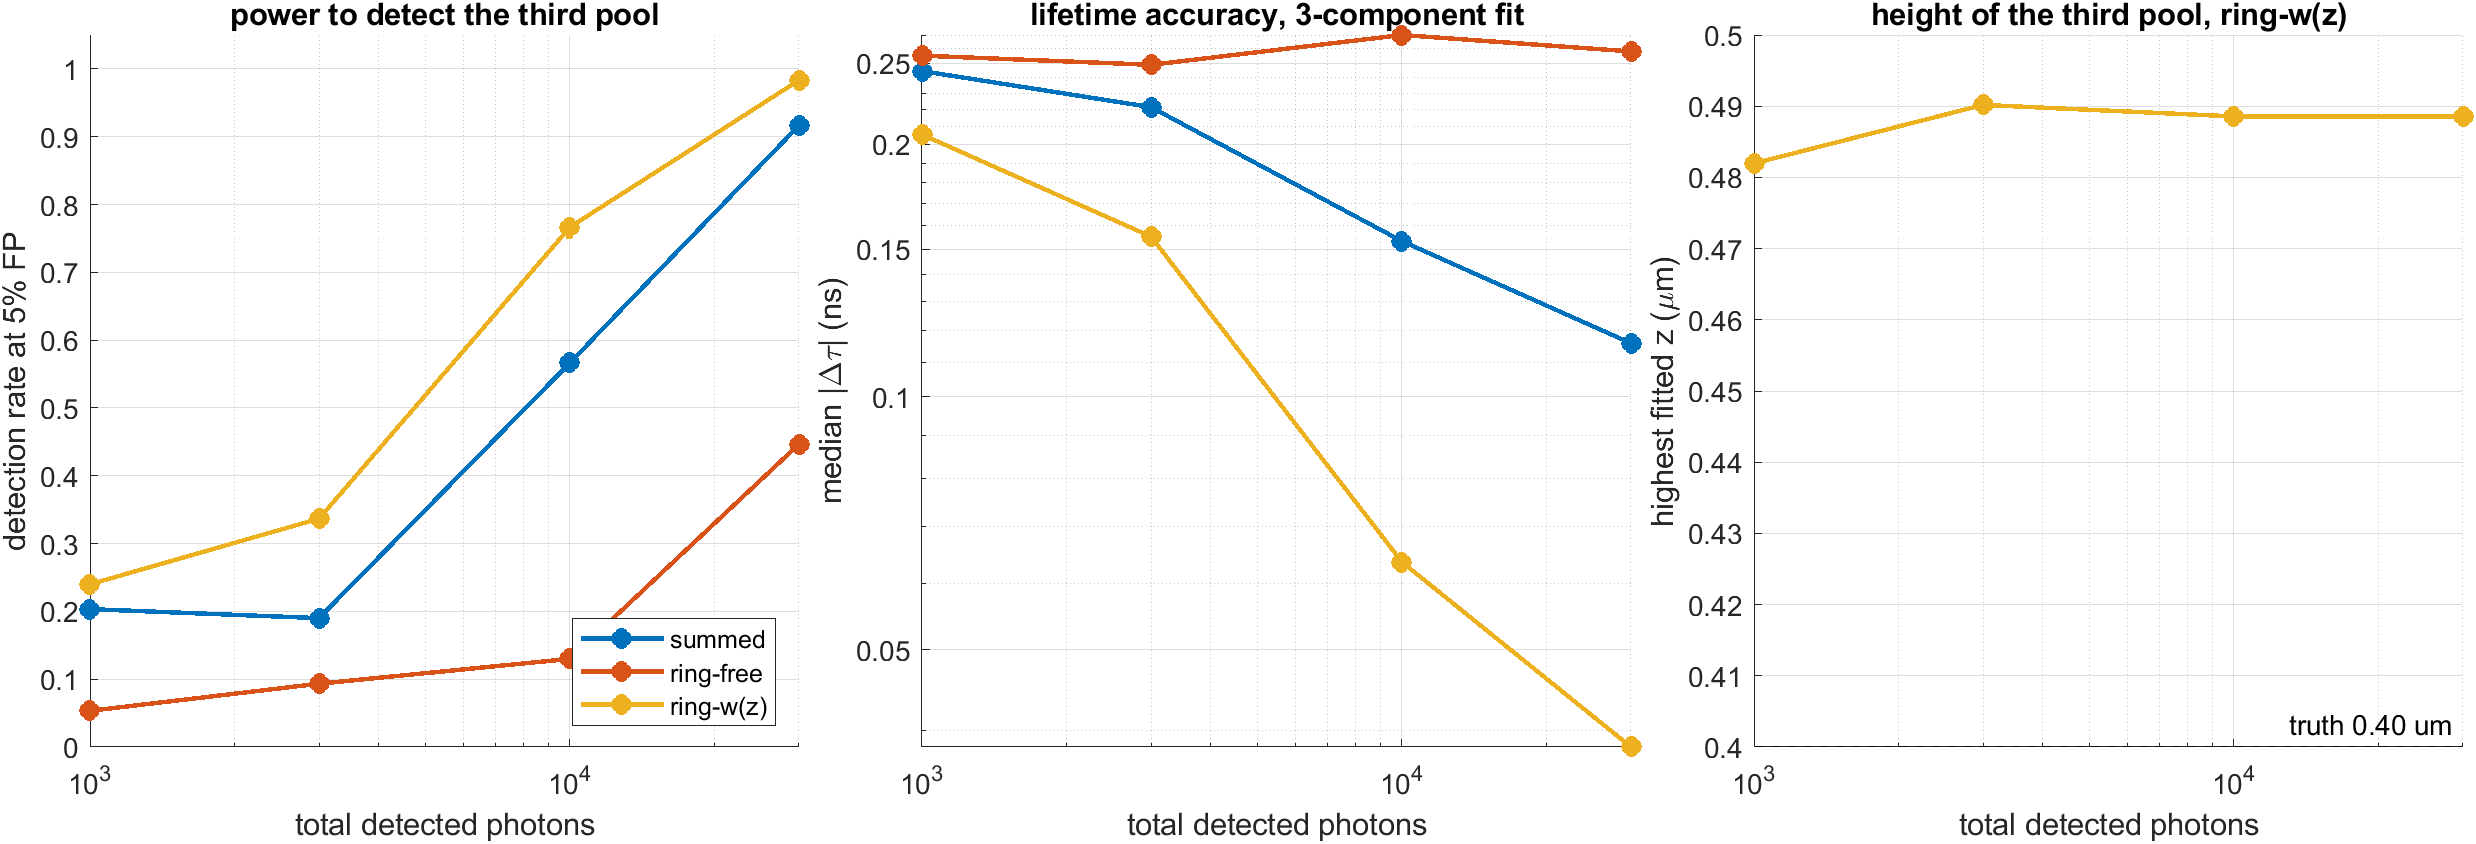

Source data for this figure (header and first rows):
model, photonTotal, deltaDThreshold, powerAtFixedFP, achievedFP, medianNullDeltaD, medianAltDeltaD, tauErrNs, height3Um, height3IqrUm, atBoundFraction, medianEvals
summed, 1000, 3.133, 0.2033, 0.05, 3.37227206159696e-07, 0.7292, 0.2446, NaN, NaN, NaN, 811
summed, 3000, 4.786, 0.19, 0.05, 0.05054, 1.562, 0.2215, NaN, NaN, NaN, 864.5
summed, 10000, 4.772, 0.5667, 0.05, 0.13, 5.758, 0.1533, NaN, NaN, NaN, 931
summed, 30000, 4.365, 0.9167, 0.05, 0.1152, 13.81, 0.1159, NaN, NaN, NaN, 986
ring-free, 1000, 21.82, 0.05333, 0.05, 6.665, 6.563, 0.2552, NaN, NaN, NaN, 841
ring-free, 3000, 23.89, 0.09333, 0.05, 7.186, 9.262, 0.2488, NaN, NaN, NaN, 868
ring-free, 10000, 24.27, 0.13, 0.05, 7.472, 11.9, 0.2701, NaN, NaN, NaN, 883.5
ring-free, 30000, 23.66, 0.4467, 0.05, 7.907, 22.1, 0.2581, NaN, NaN, NaN, 886
ring-w(z), 1000, 3.046, 0.24, 0.05, 0, 0.7763, 0.2055, 0.482, 0.7957, 0.9133, 4786
ring-w(z), 3000, 3.596, 0.3367, 0.05, 2.8421709430404e-14, 2.214, 0.1553, 0.4902, 0.7796, 0.9333, 4832
ring-w(z), 10000, 4.501, 0.7667, 0.05, 4.00865900473946e-08, 8.814, 0.06357, 0.4886, 0.5925, 0.9533, 4818
ring-w(z), 30000, 3.981, 0.9833, 0.05, 8.38440428196918e-13, 27.33, 0.03826, 0.4886, 0.4108, 0.9433, 4801
